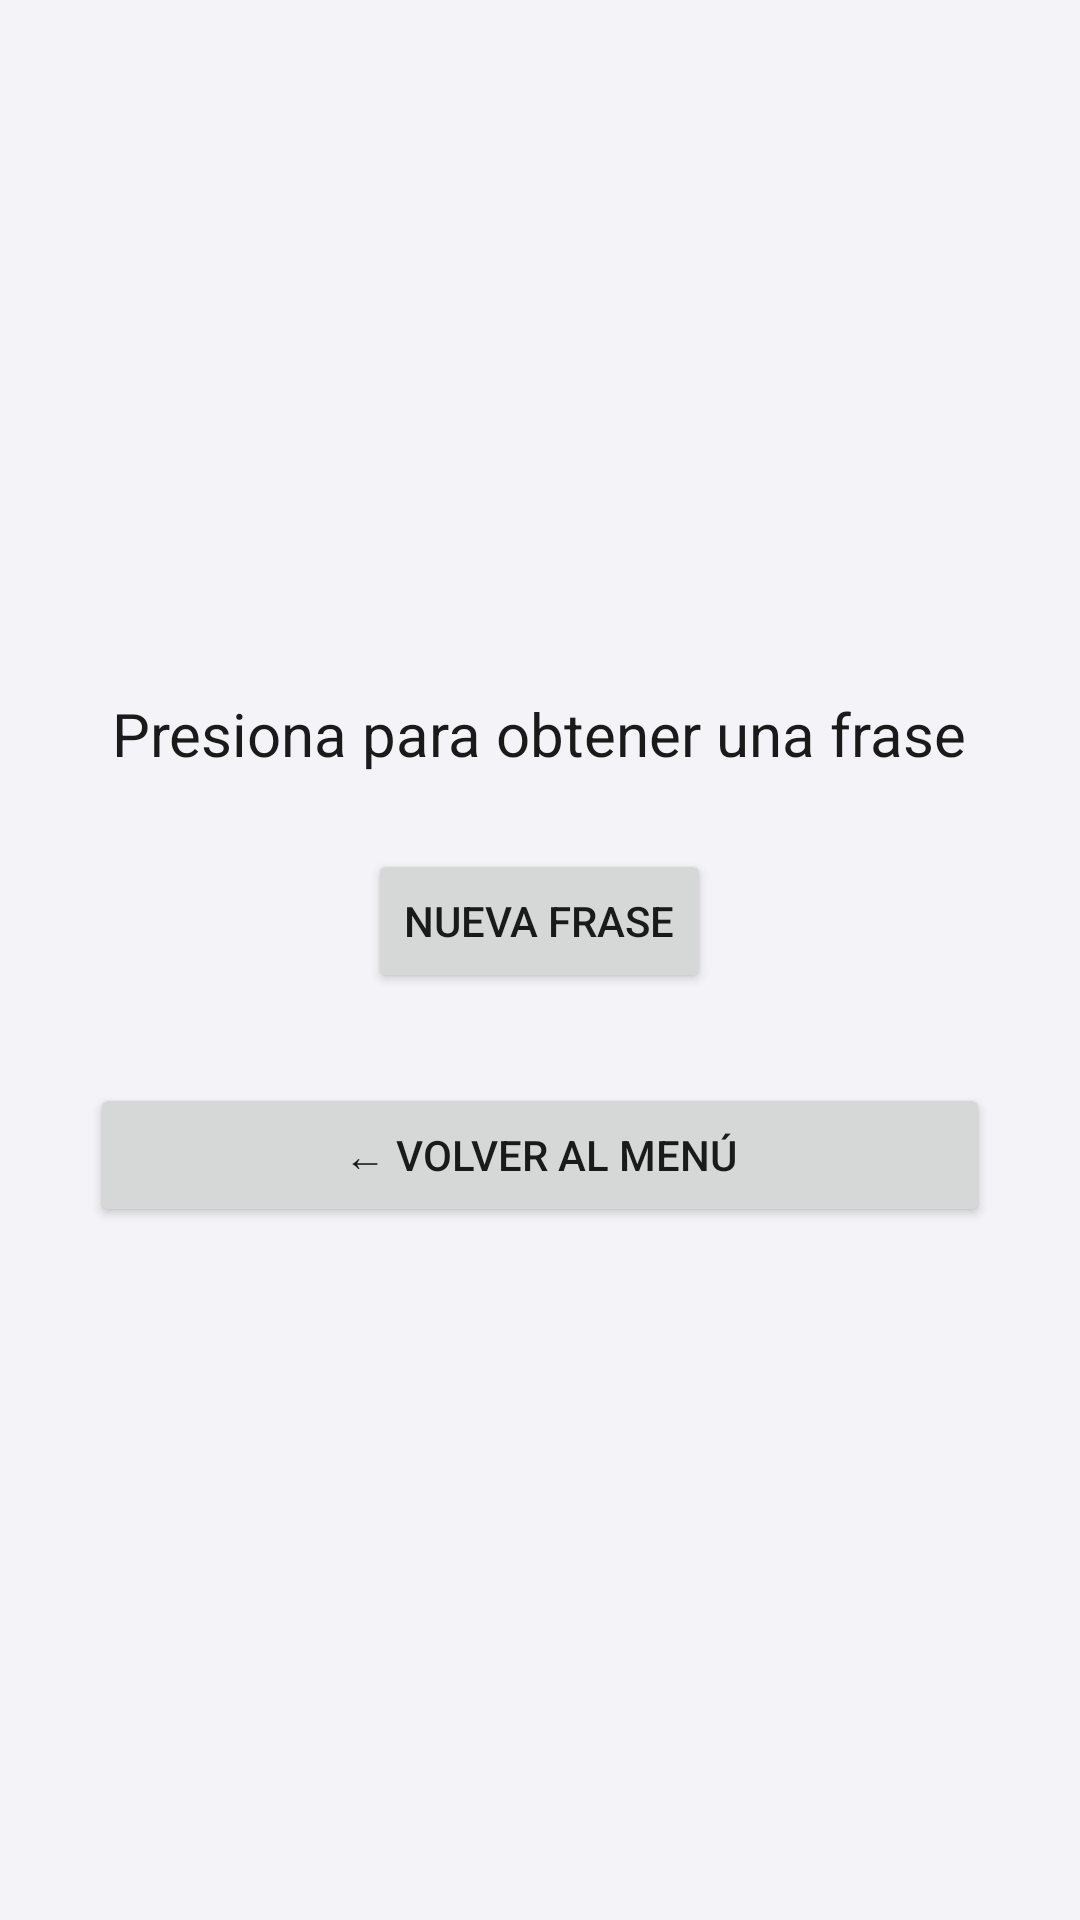

Layout XML and referenced resources for this Android screen:
<!-- AndroidManifest.xml: application theme Theme.MyApplication -->
<!-- res/layout/interfaz4.xml -->
<?xml version="1.0" encoding="utf-8"?>
<LinearLayout xmlns:android="http://schemas.android.com/apk/res/android"
    android:orientation="vertical"
    android:gravity="center"
    android:padding="30dp"
    android:layout_width="match_parent"
    android:layout_height="match_parent">

    <TextView
        android:id="@+id/txtFrase"
        android:text="Presiona para obtener una frase"
        android:textSize="20sp"
        android:textAlignment="center"
        android:layout_width="wrap_content"
        android:layout_height="wrap_content"/>

    <Button
        android:id="@+id/btnFrase"
        android:text="Nueva Frase"
        android:layout_marginTop="25dp"
        android:layout_width="wrap_content"
        android:layout_height="wrap_content"/>
    <Button
        android:id="@+id/btnVolver"
        android:text="← Volver al Menú"
        android:layout_marginTop="30dp"
        android:layout_width="match_parent"
        android:layout_height="wrap_content" />

</LinearLayout>
<!-- resources referenced by this layout -->
<resources>
  <style name="Theme.MyApplication" parent="Theme.MaterialComponents.DayNight.NoActionBar">
          <item name="android:statusBarColor">@color/colorPrimary</item>
          <item name="android:navigationBarColor">@color/colorPrimary</item>
  
          
          <item name="android:colorBackground">@color/colorBackground</item>
  
          
          <item name="android:textColor">@color/colorText</item>
  
          
          <item name="materialButtonStyle">@style/CustomButton</item>
  
      </style>
  <color name="colorPrimary">#6200EE</color>
  <color name="colorBackground">#F4F4F8</color>
  <color name="colorText">#1A1A1A</color>
  <style name="CustomButton" parent="Widget.MaterialComponents.Button">
          <item name="backgroundTint">@color/colorButton</item>
          <item name="android:textColor">@color/colorButtonText</item>
          <item name="cornerRadius">20dp</item>
          <item name="android:padding">12dp</item>
          <item name="android:textStyle">bold</item>
      </style>
  <color name="colorButton">#4B63FF</color>
  <color name="colorButtonText">#FFFFFF</color>
</resources>
